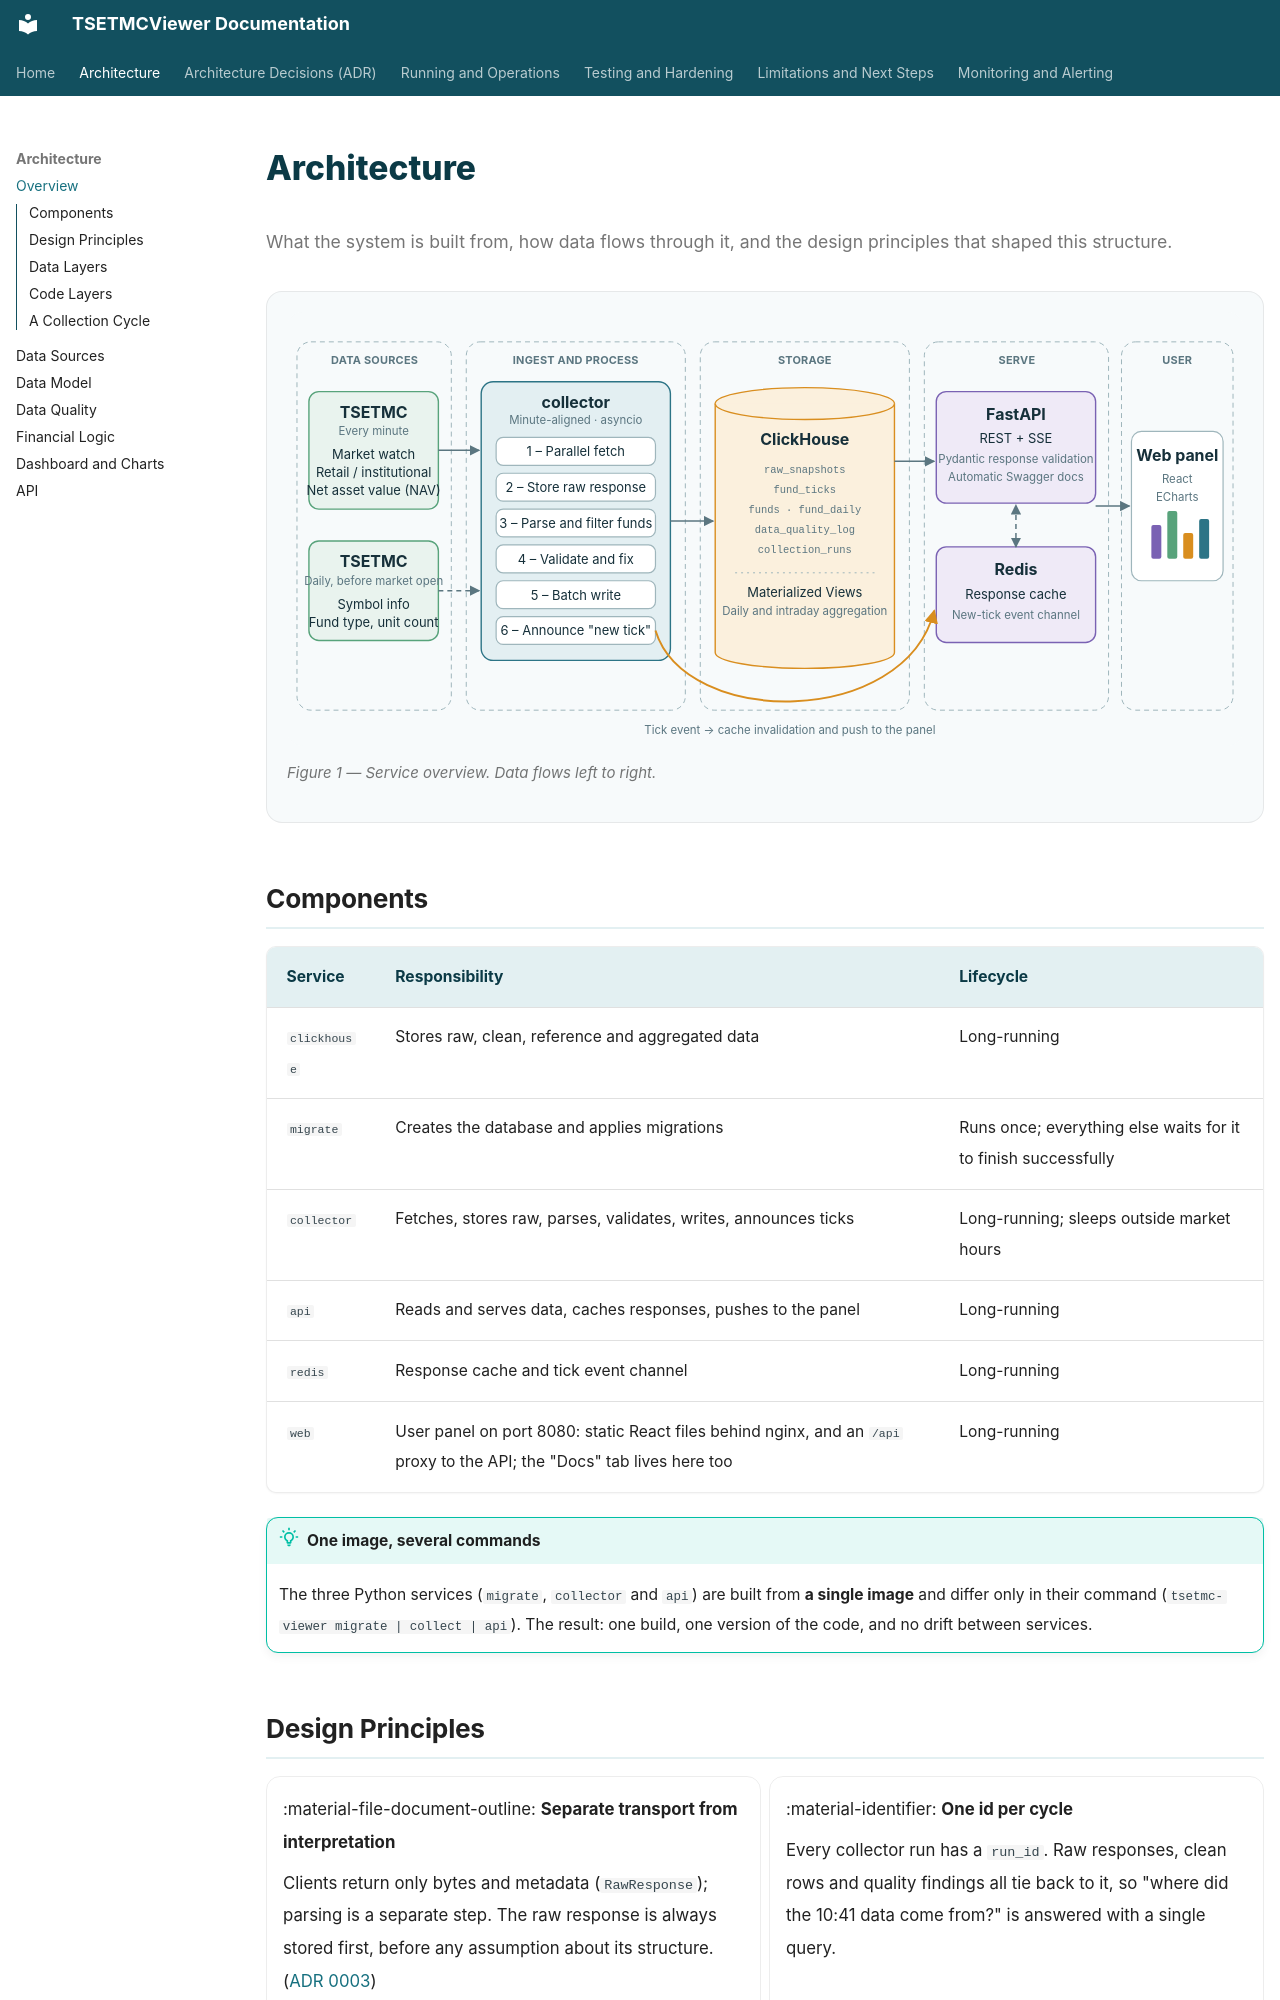

repository: pooyatfn/TSETMCViewer · page: 01-architecture.html · generator: mkdocs

# Architecture

<p class="lead">What the system is built from, how data flows through it, and the design principles that shaped this structure.</p>

<figure class="diagram">
<img src="assets/diagrams/architecture.svg" alt="Overall service architecture">
<figcaption>Figure 1 — Service overview. Data flows left to right.</figcaption>
</figure>

## Components

| Service | Responsibility | Lifecycle |
|---|---|---|
| `clickhouse` | Stores raw, clean, reference and aggregated data | Long-running |
| `migrate` | Creates the database and applies migrations | Runs once; everything else waits for it to finish successfully |
| `collector` | Fetches, stores raw, parses, validates, writes, announces ticks | Long-running; sleeps outside market hours |
| `api` | Reads and serves data, caches responses, pushes to the panel | Long-running |
| `redis` | Response cache and tick event channel | Long-running |
| `web` | User panel on port 8080: static React files behind nginx, and an `/api` proxy to the API; the "Docs" tab lives here too | Long-running |

!!! tip "One image, several commands"
    The three Python services (`migrate`, `collector` and `api`) are built from **a single image** and differ only in their command (`tsetmc-viewer migrate | collect | api`). The result: one build, one version of the code, and no drift between services.
